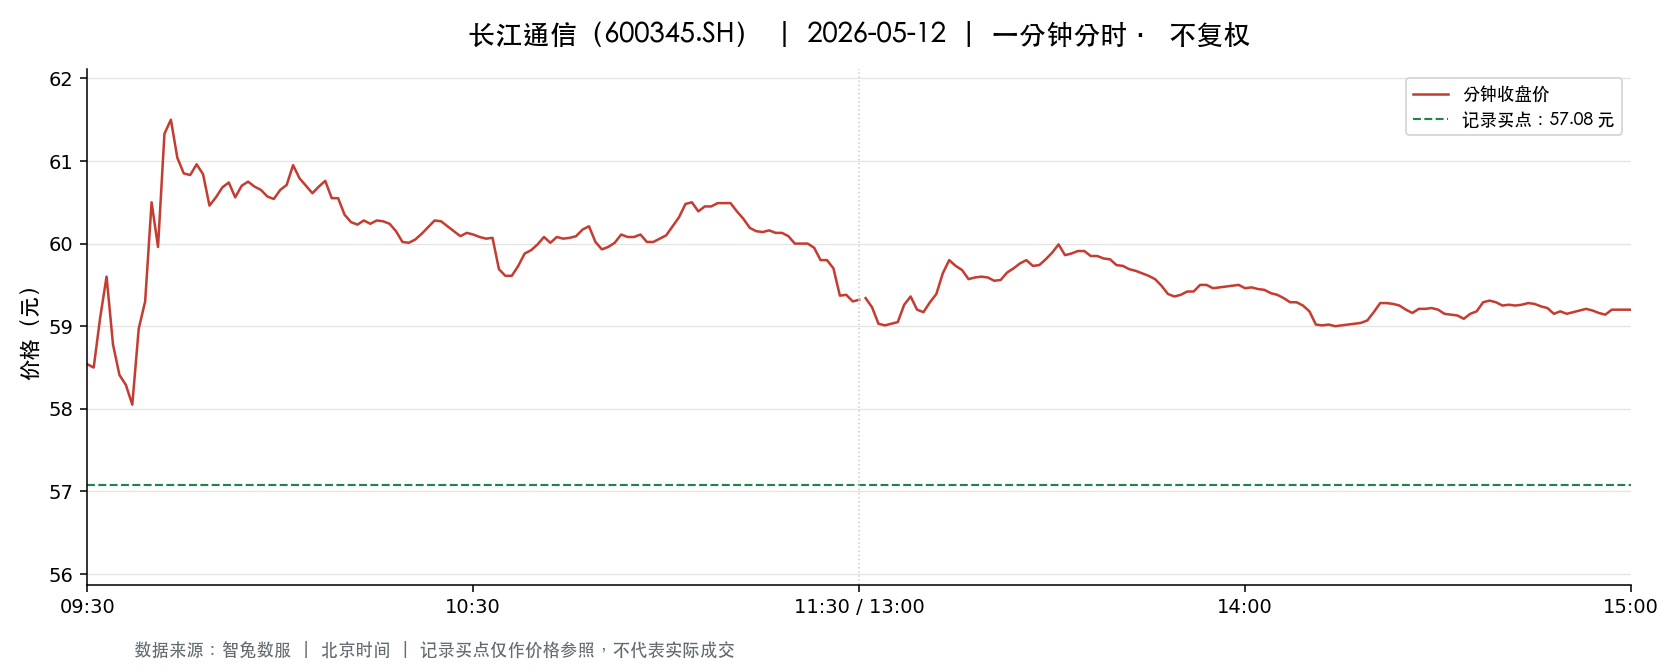

The file beside this chart, header and first rows:
t, o, h, l, c, v, a, pc, sf
2026-05-12 09:30:00, 58.54, 58.54, 58.54, 58.54, 1962, 11485548, 57.97, 0.0
2026-05-12 09:31:00, 58.56, 58.65, 58.0, 58.5, 4642, 27138404, 58.54, 0.0
2026-05-12 09:32:00, 58.49, 59.1, 58.29, 59.1, 4380, 25668460, 58.5, 0.0
2026-05-12 09:33:00, 59.12, 59.78, 59.12, 59.6, 5207, 30993356, 59.1, 0.0
2026-05-12 09:34:00, 59.5, 59.5, 58.5, 58.78, 4102, 24249970, 59.6, 0.0
2026-05-12 09:35:00, 58.79, 58.79, 58.41, 58.41, 3103, 18209947, 58.78, 0.0
2026-05-12 09:36:00, 58.41, 58.41, 57.98, 58.29, 3907, 22714495, 58.41, 0.0
2026-05-12 09:37:00, 58.33, 58.33, 58.05, 58.05, 2519, 14652625, 58.29, 0.0
2026-05-12 09:38:00, 58.02, 58.97, 57.99, 58.97, 2765, 16091517, 58.05, 0.0
2026-05-12 09:39:00, 59.0, 59.44, 59.0, 59.3, 4818, 28527646, 58.97, 0.0
2026-05-12 09:40:00, 59.3, 60.5, 59.3, 60.5, 7566, 45128214, 59.3, 0.0
2026-05-12 09:41:00, 60.3, 60.55, 59.69, 59.96, 5781, 34667344, 60.5, 0.0
2026-05-12 09:42:00, 59.9, 61.45, 59.85, 61.33, 9019, 54710277, 59.96, 0.0
2026-05-12 09:43:00, 61.33, 61.68, 61.21, 61.5, 18132, 111385820, 61.33, 0.0
2026-05-12 09:44:00, 61.54, 61.63, 61.01, 61.04, 14411, 88398356, 61.5, 0.0
2026-05-12 09:45:00, 61.03, 61.03, 60.7, 60.85, 7254, 44174384, 61.04, 0.0
2026-05-12 09:46:00, 60.85, 60.89, 60.71, 60.83, 6783, 41258596, 60.85, 0.0
2026-05-12 09:47:00, 60.82, 61.08, 60.82, 60.96, 5182, 31607577, 60.83, 0.0
2026-05-12 09:48:00, 60.91, 60.94, 60.83, 60.84, 5274, 32104373, 60.96, 0.0
2026-05-12 09:49:00, 60.81, 60.85, 60.45, 60.46, 7362, 44681000, 60.84, 0.0
2026-05-12 09:50:00, 60.43, 60.56, 60.4, 60.56, 2712, 16395908, 60.46, 0.0
2026-05-12 09:51:00, 60.55, 60.75, 60.55, 60.68, 3057, 18552378, 60.56, 0.0
2026-05-12 09:52:00, 60.7, 60.78, 60.7, 60.74, 1766, 10726389, 60.68, 0.0
2026-05-12 09:53:00, 60.75, 60.76, 60.56, 60.56, 2476, 15015172, 60.74, 0.0
2026-05-12 09:54:00, 60.56, 60.7, 60.5, 60.7, 2016, 12204106, 60.56, 0.0
2026-05-12 09:55:00, 60.7, 60.86, 60.7, 60.75, 1847, 11227596, 60.7, 0.0
2026-05-12 09:56:00, 60.72, 60.72, 60.66, 60.69, 1025, 6220488, 60.75, 0.0
2026-05-12 09:57:00, 60.69, 60.7, 60.63, 60.65, 1480, 8980321, 60.69, 0.0
2026-05-12 09:58:00, 60.62, 60.63, 60.57, 60.57, 2118, 12834500, 60.65, 0.0
2026-05-12 09:59:00, 60.55, 60.6, 60.52, 60.54, 1384, 8379113, 60.57, 0.0
2026-05-12 10:00:00, 60.54, 60.65, 60.54, 60.65, 1596, 9674910, 60.54, 0.0
2026-05-12 10:01:00, 60.65, 60.71, 60.65, 60.71, 1223, 7420269, 60.65, 0.0
2026-05-12 10:02:00, 60.75, 61.05, 60.71, 60.95, 1994, 12153027, 60.71, 0.0
2026-05-12 10:03:00, 60.93, 60.93, 60.75, 60.79, 1319, 8028585, 60.95, 0.0
2026-05-12 10:04:00, 60.72, 60.75, 60.68, 60.7, 1267, 7692374, 60.79, 0.0
2026-05-12 10:05:00, 60.7, 60.7, 60.61, 60.61, 1726, 10470445, 60.7, 0.0
2026-05-12 10:06:00, 60.61, 60.7, 60.61, 60.69, 1585, 9610750, 60.61, 0.0
2026-05-12 10:07:00, 60.72, 60.79, 60.7, 60.76, 754.0, 4580420, 60.69, 0.0
2026-05-12 10:08:00, 60.75, 60.76, 60.55, 60.55, 2251, 13648995, 60.76, 0.0
2026-05-12 10:09:00, 60.53, 60.56, 60.51, 60.55, 1541, 9329541, 60.55, 0.0
2026-05-12 10:10:00, 60.55, 60.56, 60.35, 60.35, 5261, 31819658, 60.55, 0.0
2026-05-12 10:11:00, 60.33, 60.33, 60.25, 60.26, 2084, 12565374, 60.35, 0.0
2026-05-12 10:12:00, 60.25, 60.25, 60.2, 60.23, 2058, 12393480, 60.26, 0.0
2026-05-12 10:13:00, 60.23, 60.29, 60.22, 60.28, 1448, 8725791, 60.23, 0.0
2026-05-12 10:14:00, 60.27, 60.27, 60.23, 60.24, 1162, 7000965, 60.28, 0.0
2026-05-12 10:15:00, 60.24, 60.28, 60.23, 60.28, 806.0, 4856100, 60.24, 0.0
2026-05-12 10:16:00, 60.28, 60.29, 60.26, 60.27, 1799, 10846843, 60.28, 0.0
2026-05-12 10:17:00, 60.25, 60.29, 60.24, 60.24, 1550, 9337585, 60.27, 0.0
2026-05-12 10:18:00, 60.23, 60.23, 60.15, 60.15, 2412, 14518856, 60.24, 0.0
2026-05-12 10:19:00, 60.15, 60.15, 60.01, 60.02, 1542, 9262919, 60.15, 0.0
2026-05-12 10:20:00, 60.02, 60.02, 59.94, 60.01, 5762, 34567661, 60.02, 0.0
2026-05-12 10:21:00, 60.0, 60.06, 60.0, 60.05, 1641, 9849685, 60.01, 0.0
2026-05-12 10:22:00, 60.05, 60.12, 60.05, 60.12, 1207, 7251444, 60.05, 0.0
2026-05-12 10:23:00, 60.13, 60.2, 60.12, 60.2, 644.0, 3875370, 60.12, 0.0
2026-05-12 10:24:00, 60.2, 60.28, 60.2, 60.28, 501.0, 3018290, 60.2, 0.0
2026-05-12 10:25:00, 60.27, 60.29, 60.22, 60.27, 878.0, 5291459, 60.28, 0.0
2026-05-12 10:26:00, 60.28, 60.28, 60.21, 60.21, 380.0, 2288730, 60.27, 0.0
2026-05-12 10:27:00, 60.2, 60.2, 60.15, 60.15, 654.0, 3936060, 60.21, 0.0
2026-05-12 10:28:00, 60.15, 60.15, 60.08, 60.09, 505.0, 3035409, 60.15, 0.0
2026-05-12 10:29:00, 60.1, 60.13, 60.08, 60.13, 672.0, 4038233, 60.09, 0.0
... 181 more rows
